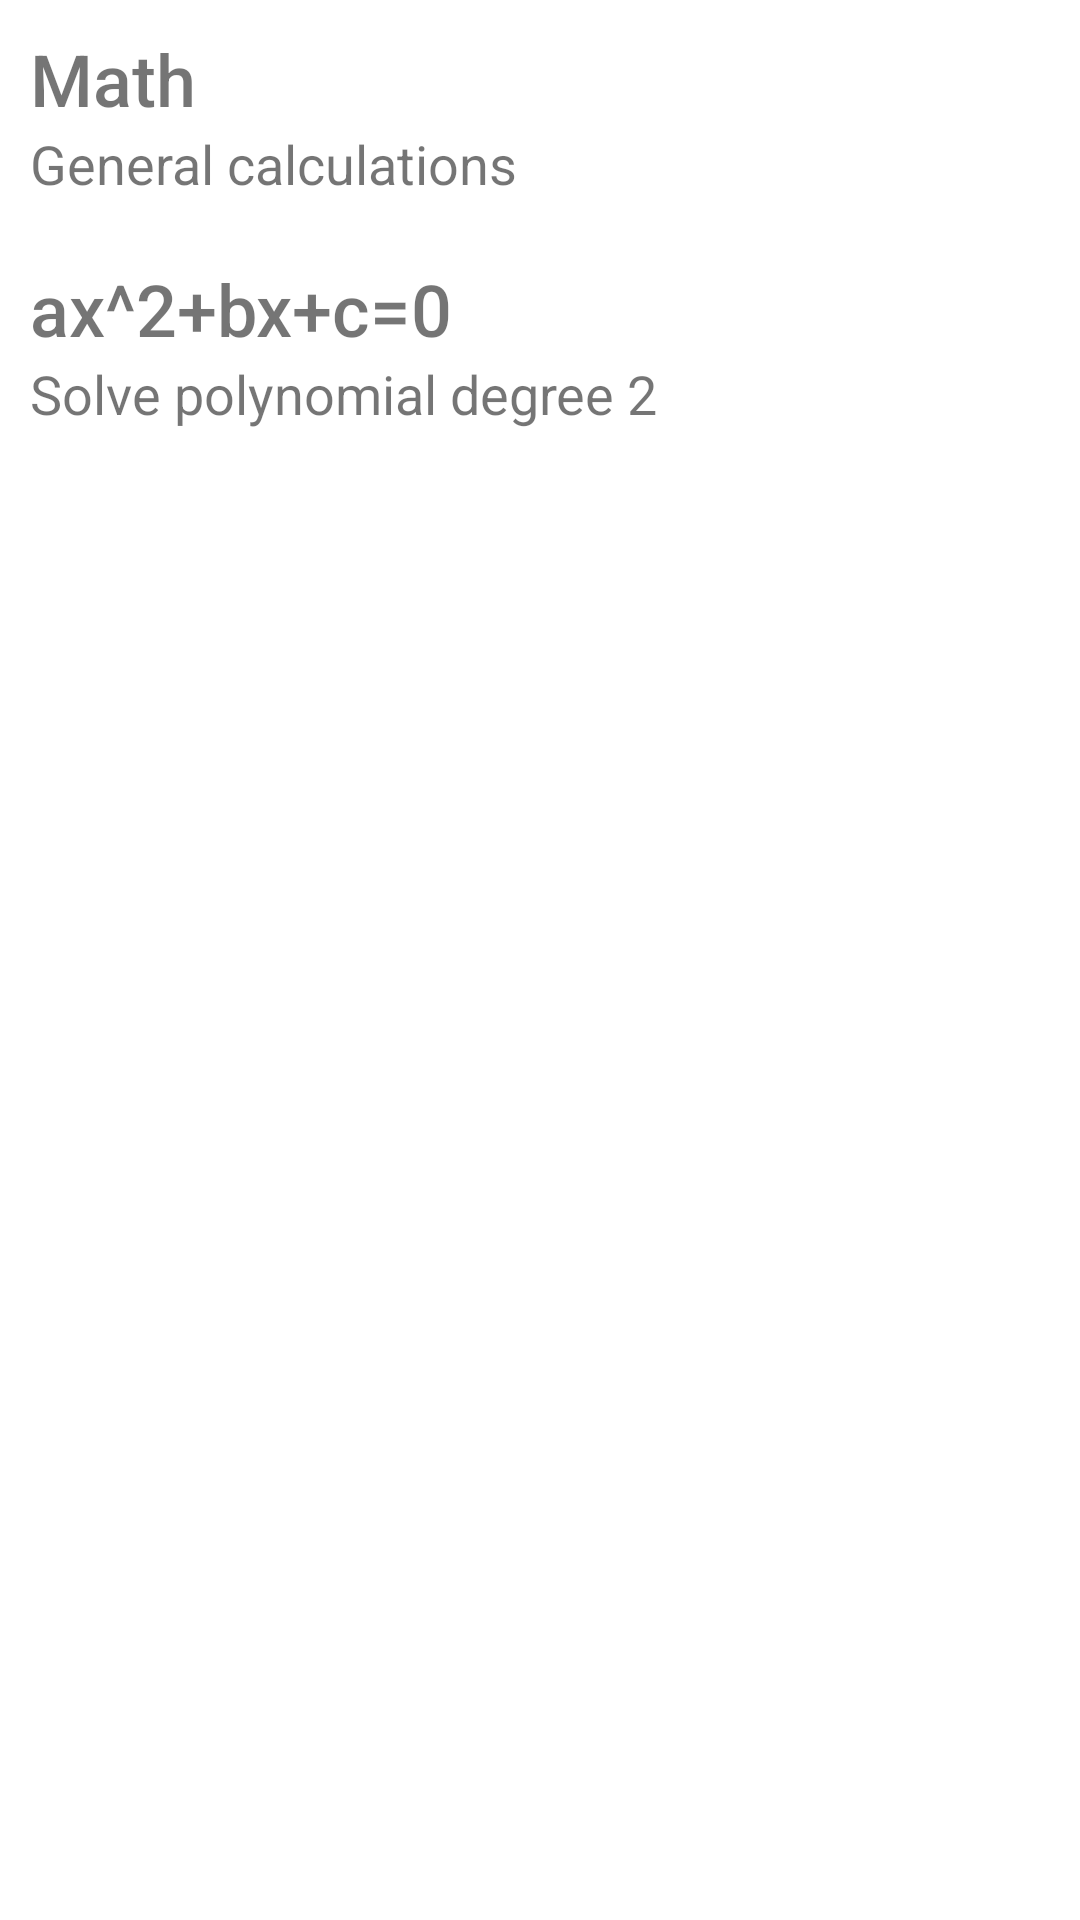

This screen was rendered from an Android layout file. Write that file and the resources it references.
<!-- AndroidManifest.xml: application theme testFull -->
<!-- res/layout/dialog_advance_calculate.xml -->
<?xml version="1.0" encoding="utf-8"?>
<LinearLayout
    xmlns:android="http://schemas.android.com/apk/res/android"
    android:layout_width="match_parent"
    android:orientation="vertical"
    android:layout_height="wrap_content">

    <LinearLayout
        android:layout_width="match_parent"
        android:orientation="vertical"
        android:id="@+id/Math1"
        android:layout_margin="10dp"
        android:layout_height="wrap_content">
        <TextView
            android:id="@+id/tvmath1"
            android:layout_width="wrap_content"
            android:layout_height="wrap_content"
            android:text="Math"
            android:fontFamily="sans-serif-medium"
            android:textSize="24sp"/>
        <TextView
            android:layout_width="wrap_content"
            android:layout_height="wrap_content"
            android:text="General calculations"
            android:textSize="18sp"/>
    </LinearLayout>

    <LinearLayout
        android:layout_width="match_parent"
        android:id="@+id/polynomialdegree2"
        android:orientation="vertical"
        android:layout_margin="10dp"
        android:layout_height="wrap_content">
        <TextView
            android:layout_width="wrap_content"
            android:layout_height="wrap_content"
            android:text="ax^2+bx+c=0"
            android:fontFamily="sans-serif-medium"
            android:textSize="24sp"/>
        <TextView
            android:layout_width="wrap_content"
            android:layout_height="wrap_content"
            android:text="Solve polynomial degree 2"
            android:textSize="18sp"/>

    </LinearLayout>

</LinearLayout>
<!-- resources referenced by this layout -->
<resources>
  <style name="testFull" parent="Theme.MaterialComponents.DayNight.NoActionBar">
          
          <item name="android:windowFullscreen">true</item>
          <item name="windowNoTitle">true</item>
          
      </style>
</resources>
